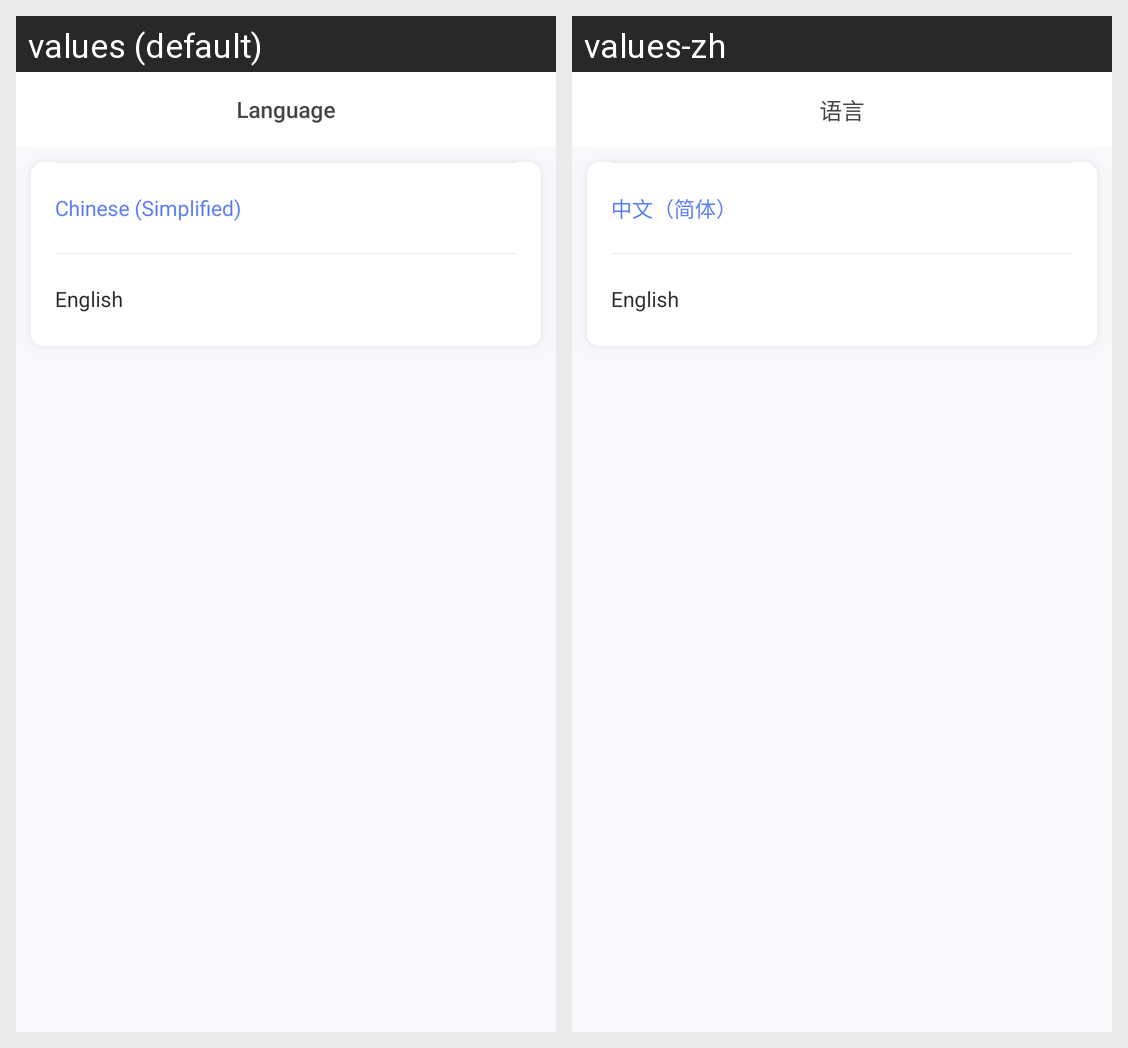

The Android screen above is rendered under two locales of the same app. Produce the string resources it draws, with the default and per-locale values.
Android screen res/layout/language_setting.xml rendered under 2 locales, left to right: values (default), values-zh. Device: Nexus 5 (rendered at 1080×1920; each locale shown at half size, 540×960, under a caption strip naming it); theme AppTheme.
Strings drawn on this screen, with the default value and each locale's value (text and hints the layout hard-codes, and strings that could not be matched under every locale, appear in the picture but are not listed):

language
  values: Language
  values-zh: 语言

zh_simple
  values: Chinese (Simplified)
  values-zh: 中文（简体）

en
  values: English
  values-zh: English
